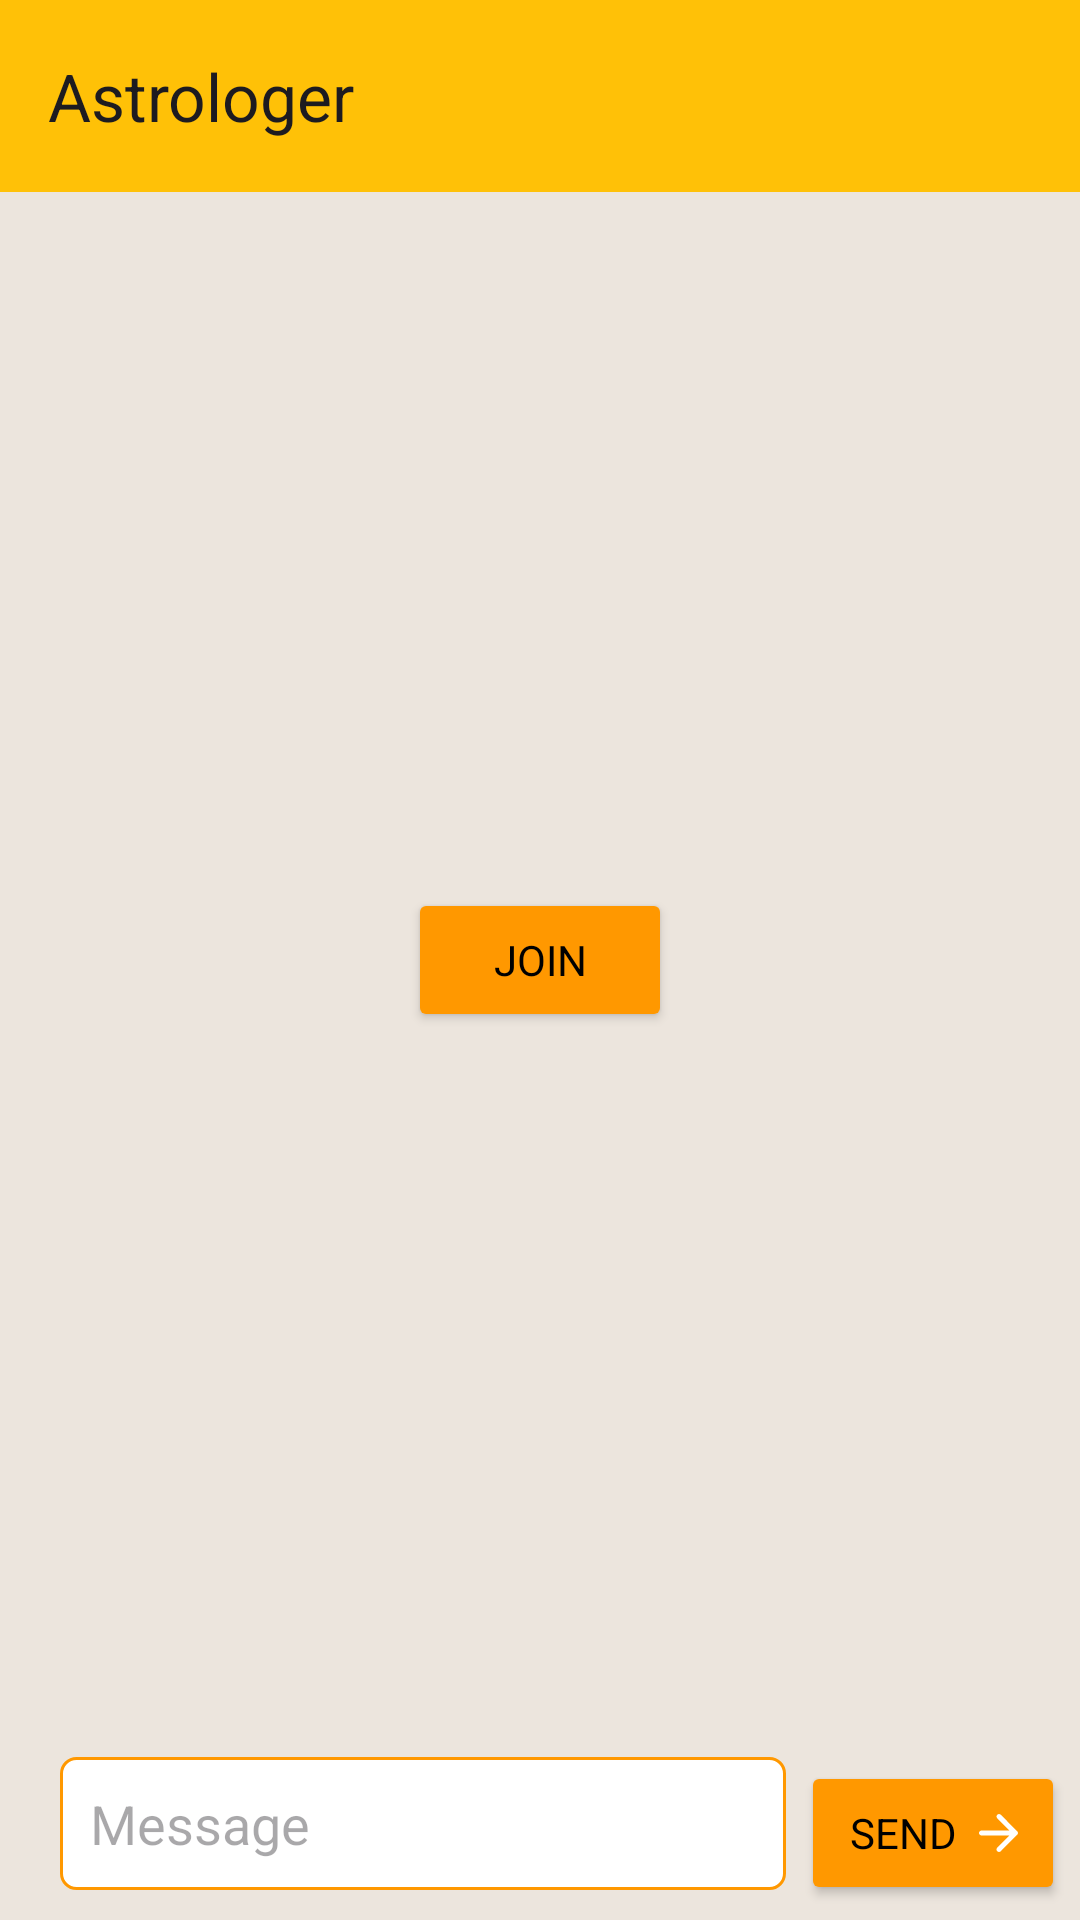

The Android layout XML behind this screen, and the referenced resources:
<!-- AndroidManifest.xml: application theme Theme.NakshatraTak -->
<!-- res/layout/activity_chat.xml -->
<?xml version="1.0" encoding="utf-8"?>
<RelativeLayout xmlns:android="http://schemas.android.com/apk/res/android"
    android:layout_width="match_parent"
    android:layout_height="match_parent"
    xmlns:app="http://schemas.android.com/apk/res-auto"
    android:background="#ECE5DD">



    <com.google.android.material.appbar.MaterialToolbar
        android:id="@+id/materialToolbar2"
        android:layout_width="match_parent"
        android:layout_height="wrap_content"
        android:background="@color/buttonColorYellow"
        android:minHeight="?attr/actionBarSize"
        android:theme="?attr/actionBarTheme"
        android:layout_alignParentTop="true"
        app:title="Astrologer"
        />

    <TextView
        android:id="@+id/typingIndicator"
        android:layout_width="wrap_content"
        android:layout_height="wrap_content"
        android:layout_below="@id/materialToolbar2"
        android:layout_marginStart="16dp"
        android:layout_marginTop="8dp"
        android:layout_marginBottom="8dp"
        android:text="Typing..."
        android:visibility="gone"
        android:textColor="#000000" />

    <androidx.recyclerview.widget.RecyclerView
        android:id="@+id/recyclerViewMessages"
        android:layout_width="match_parent"
        android:layout_height="0dp"
        android:layout_below="@id/typingIndicator"
        android:layout_above="@id/etMessageText"
        android:background="#ECE5DD" />
    <Button
        android:id="@+id/btnJoinLeave"
        android:layout_width="wrap_content"
        android:layout_height="wrap_content"
        android:backgroundTint="@color/buttonColorOrenge"

        android:layout_centerInParent="true"
        android:layout_marginTop="5dp"
        android:onClick="joinLeave"
        android:text="Join"/>
    <ProgressBar
        android:id="@+id/progressBar"
        android:layout_width="wrap_content"
        android:layout_height="wrap_content"
        android:layout_centerInParent="true"

        android:visibility="gone" />

    <EditText
        android:id="@+id/etMessageText"
        android:layout_width="match_parent"
        android:layout_height="wrap_content"
        android:layout_alignParentBottom="true"
        android:layout_marginVertical="10dp"
        android:layout_marginStart="20dp"
        android:layout_toStartOf="@id/btnSendMessage"
        android:layout_weight="1"
        android:background="@drawable/rounded_corner"
        android:hint="Message"
        android:padding="10dp"/>

    <Button
        android:id="@+id/btnSendMessage"
        android:layout_width="wrap_content"
        android:layout_height="wrap_content"
        android:layout_alignParentEnd="true"
        android:layout_alignParentBottom="true"
        android:layout_margin="5dp"
        android:text="Send"
        android:backgroundTint="@color/buttonColorOrenge"
        android:drawableRight="@drawable/round_arrow_forward_24"
        android:onClick="sendMessage"
        />
</RelativeLayout>
<!-- resources referenced by this layout -->
<resources>
  <color name="buttonColorOrenge">#FF9800</color>
  <color name="buttonColorYellow">#FFC107</color>
  <!-- drawable round_arrow_forward_24 (drawable) -->
  <vector xmlns:android="http://schemas.android.com/apk/res/android" android:autoMirrored="true" android:height="20dp" android:tint="#FFFFFF" android:viewportHeight="24" android:viewportWidth="24" android:width="20dp">
  
      <path android:fillColor="@android:color/white" android:pathData="M5,13h11.17l-4.88,4.88c-0.39,0.39 -0.39,1.03 0,1.42 0.39,0.39 1.02,0.39 1.41,0l6.59,-6.59c0.39,-0.39 0.39,-1.02 0,-1.41l-6.58,-6.6c-0.39,-0.39 -1.02,-0.39 -1.41,0 -0.39,0.39 -0.39,1.02 0,1.41L16.17,11H5c-0.55,0 -1,0.45 -1,1s0.45,1 1,1z"/>
      
  </vector>
  <!-- drawable rounded_corner (drawable) -->
  <?xml version="1.0" encoding="utf-8"?>
  
  <shape xmlns:android="http://schemas.android.com/apk/res/android">
      <solid android:color="@color/white"/>
  <stroke android:width="1dp" android:color="#FFFF9800"/>
      <corners
          android:bottomRightRadius="5dip"
          android:bottomLeftRadius="5dip"
          android:topLeftRadius="5dip"
          android:topRightRadius="5dip"/>
  </shape>
  <style name="Theme.NakshatraTak" parent="Base.Theme.NakshatraTak" />
  <color name="white">#FFFFFFFF</color>
  <style name="Base.Theme.NakshatraTak" parent="Theme.Material3.DayNight.NoActionBar">
          <item name="android:textColor">@color/black</item>
          <item name="android:colorBackground">@color/white</item>
          <item name="fontFamily">@font/opensans</item>
          <item name="android:statusBarColor">@color/buttonColorYellow</item>
          <item name="android:windowLightStatusBar">true</item>
      </style>
  <color name="black">#FF000000</color>
</resources>
